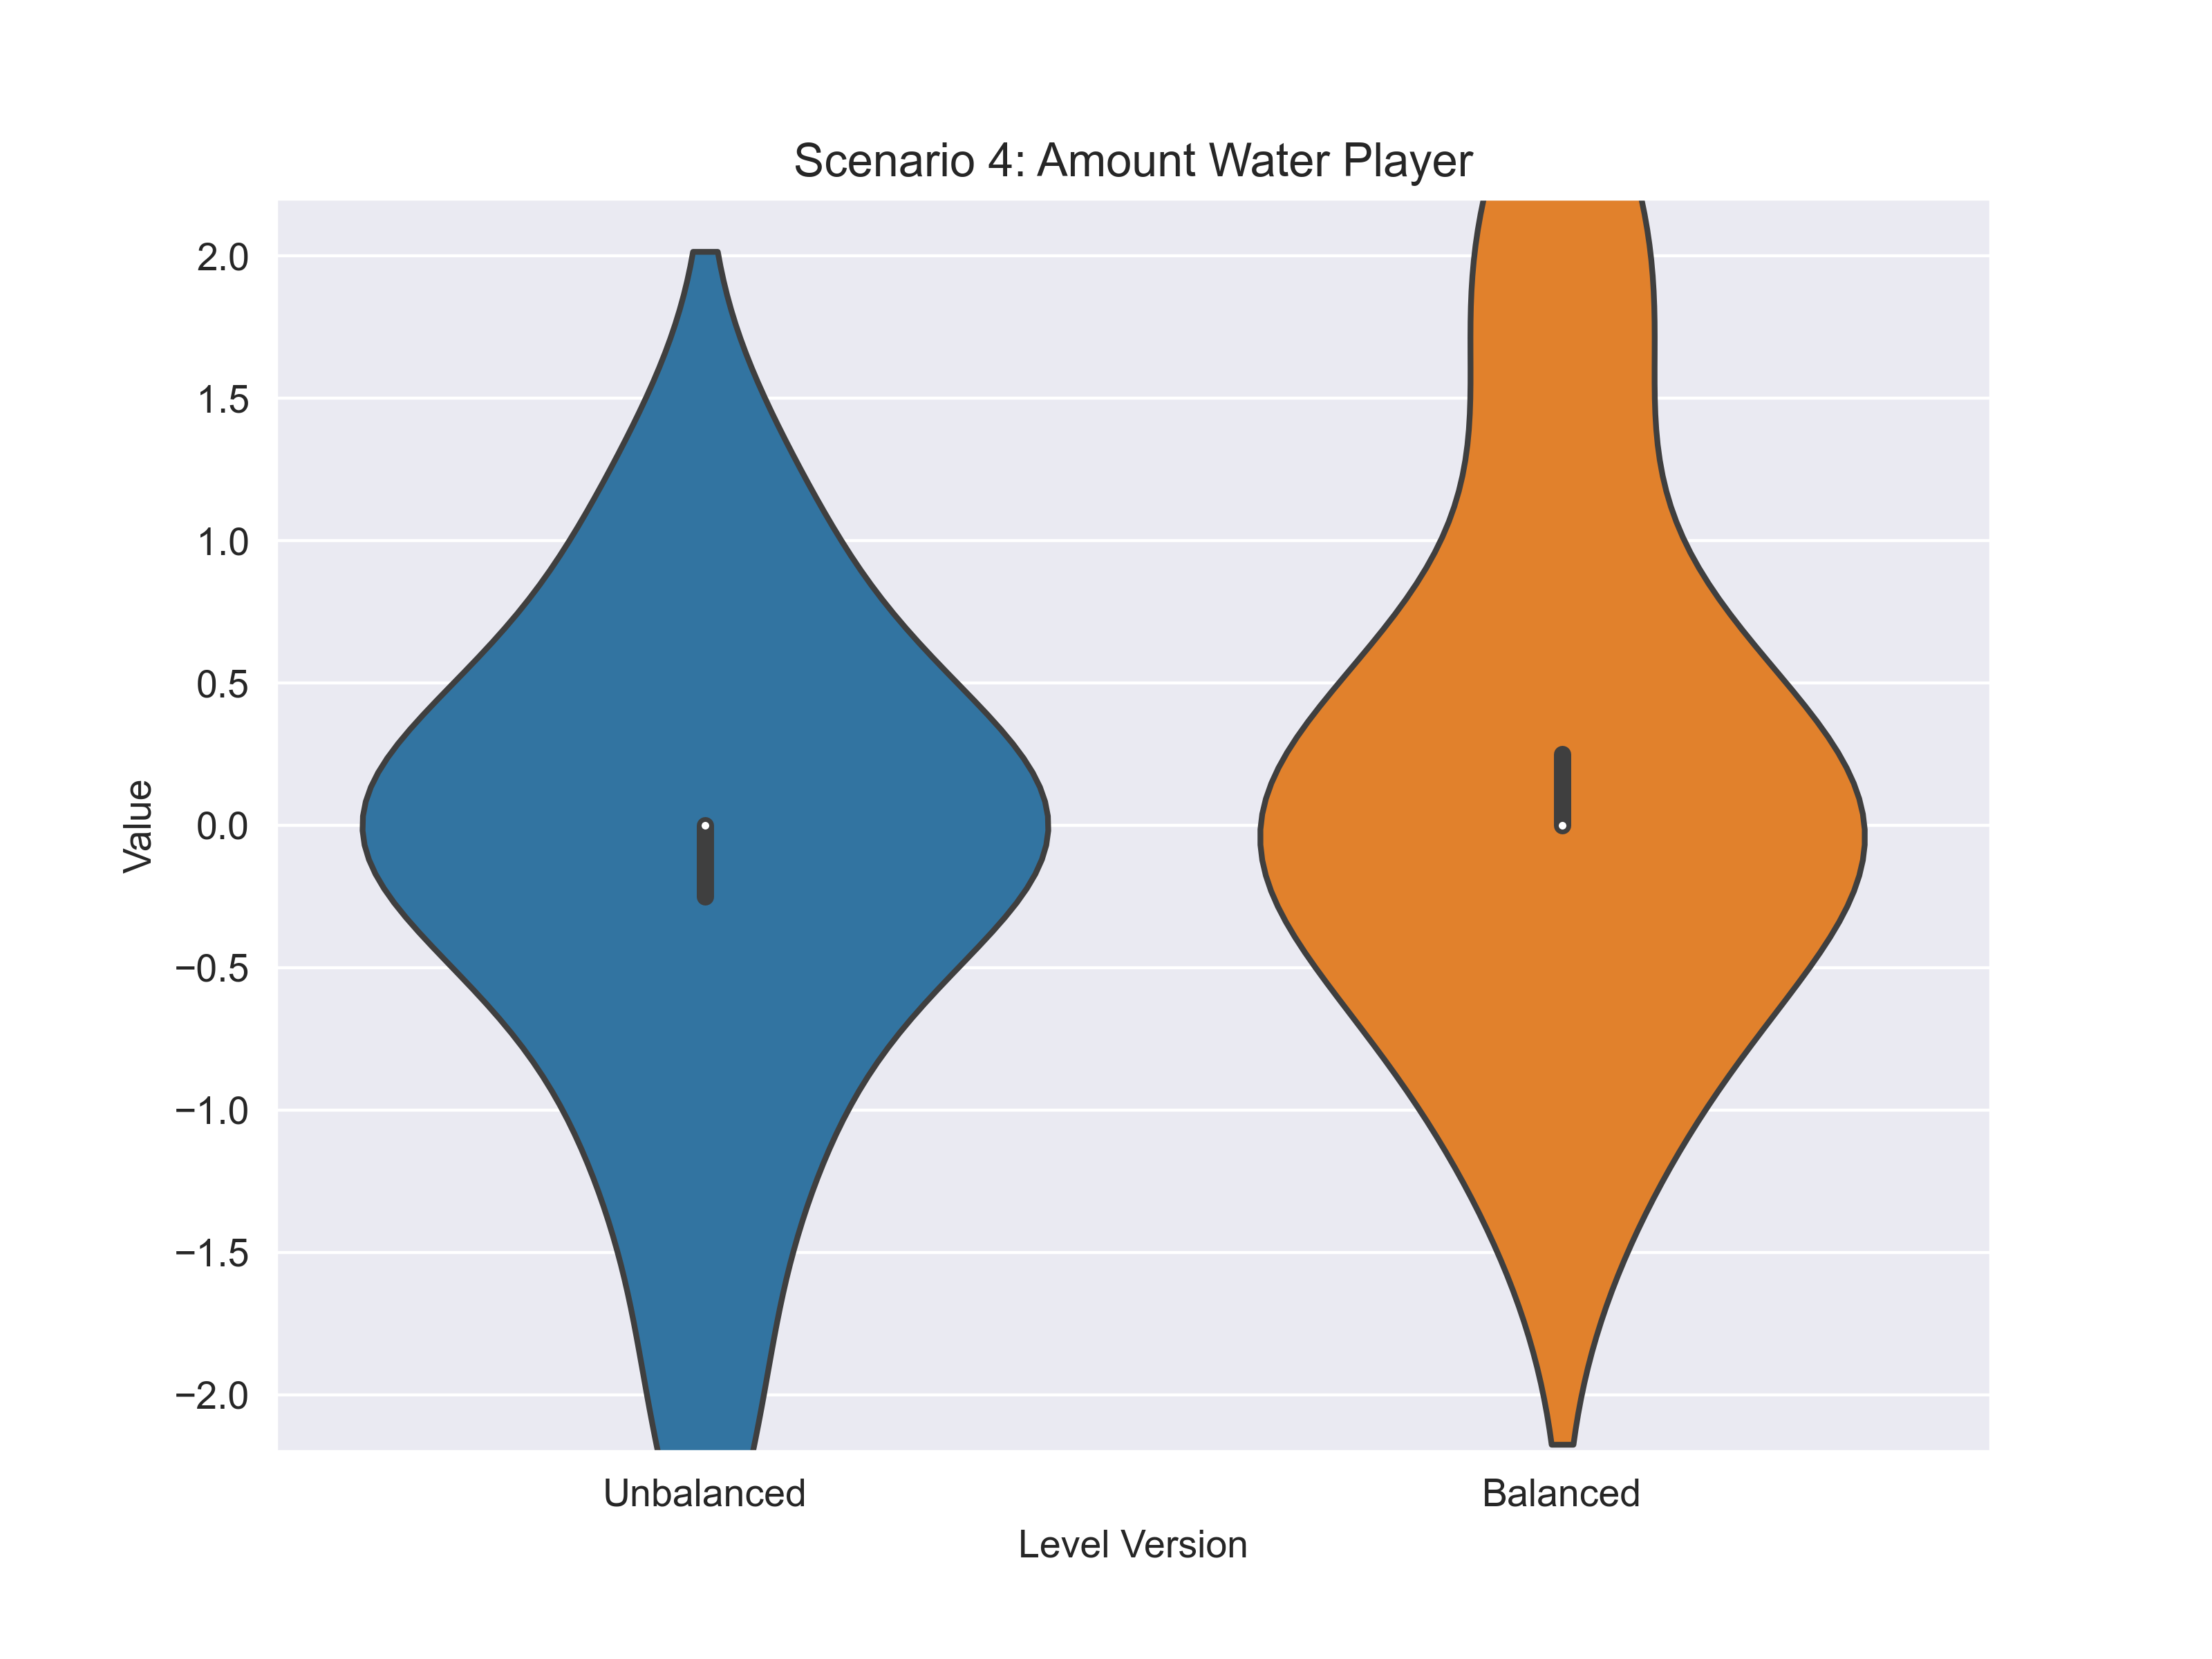

The table this chart was drawn from, first rows:
scenario; variable; answer_unbalanced; answer_balanced
4; water; 0; 2
4; water; -2; 0
4; water; -1; 1
4; water; -1; 0
4; water; 0; 0
4; water; 0; 0
4; water; 0; 0
4; water; 0; 0
4; water; 0; -1
4; water; 1; 2
4; water; 0; -1
4; water; 1; 0
